Run: headless pygame with SDL's dummy video driver; simulated clock (each Clock.tick advances the game by its frame time, no real sleeping); random seed 0; keys injected as events and as key.get_pressed() state; mouse plan: one left click at the window centre at the start of phase 2, then a move to the lower-right quarter at the start of phase 3.
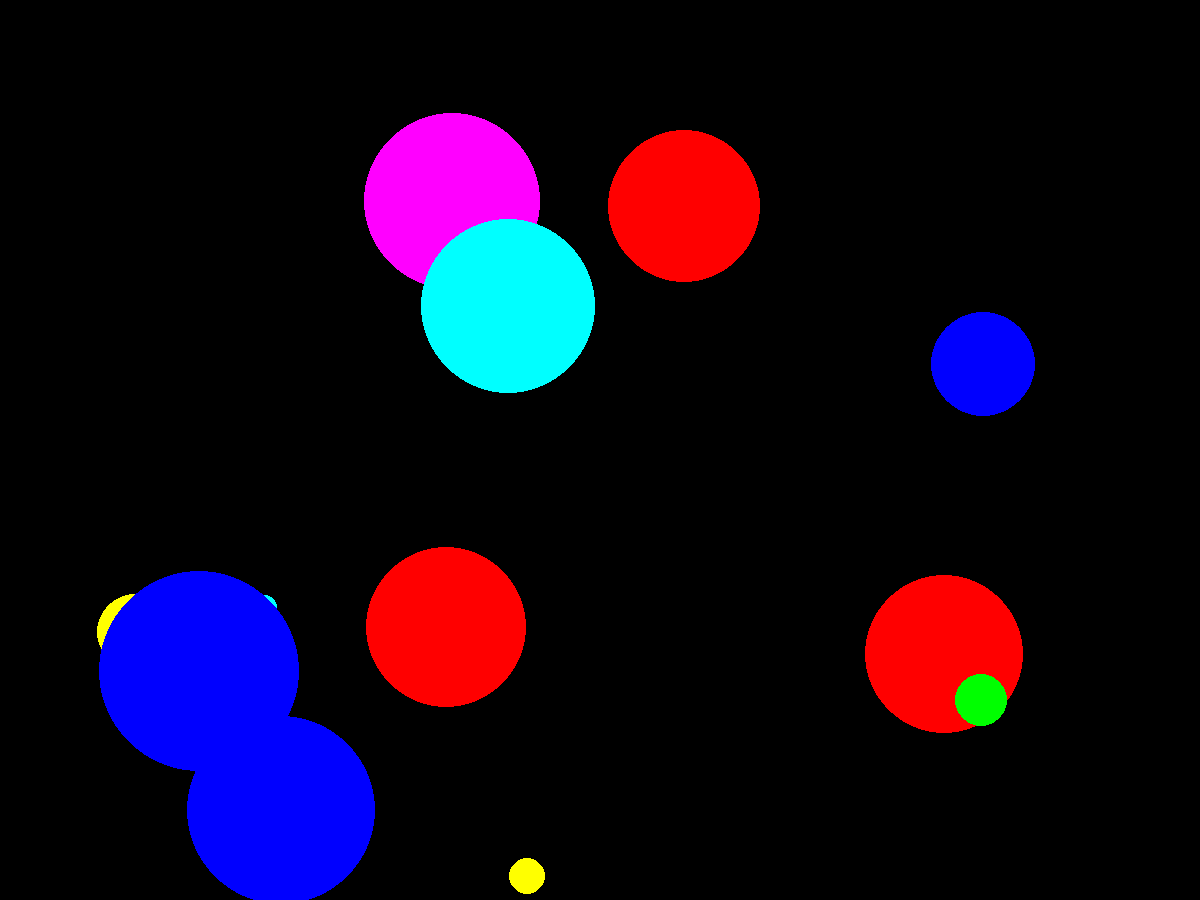
Frame 1 of 4 · flips 1–60 · no input
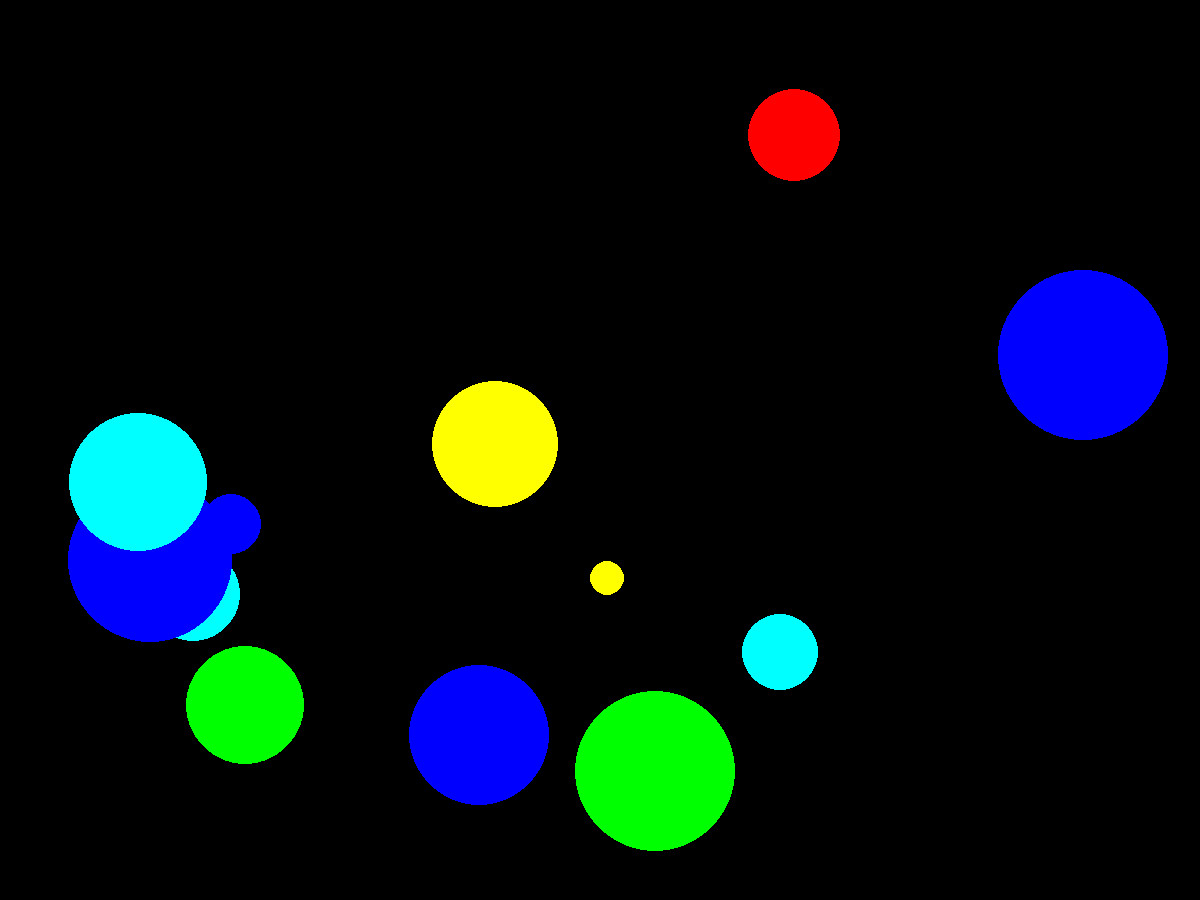
Frame 2 of 4 · flips 61–180 · clicked the window centre · tapped SPACE, RETURN · held RIGHT (→), D
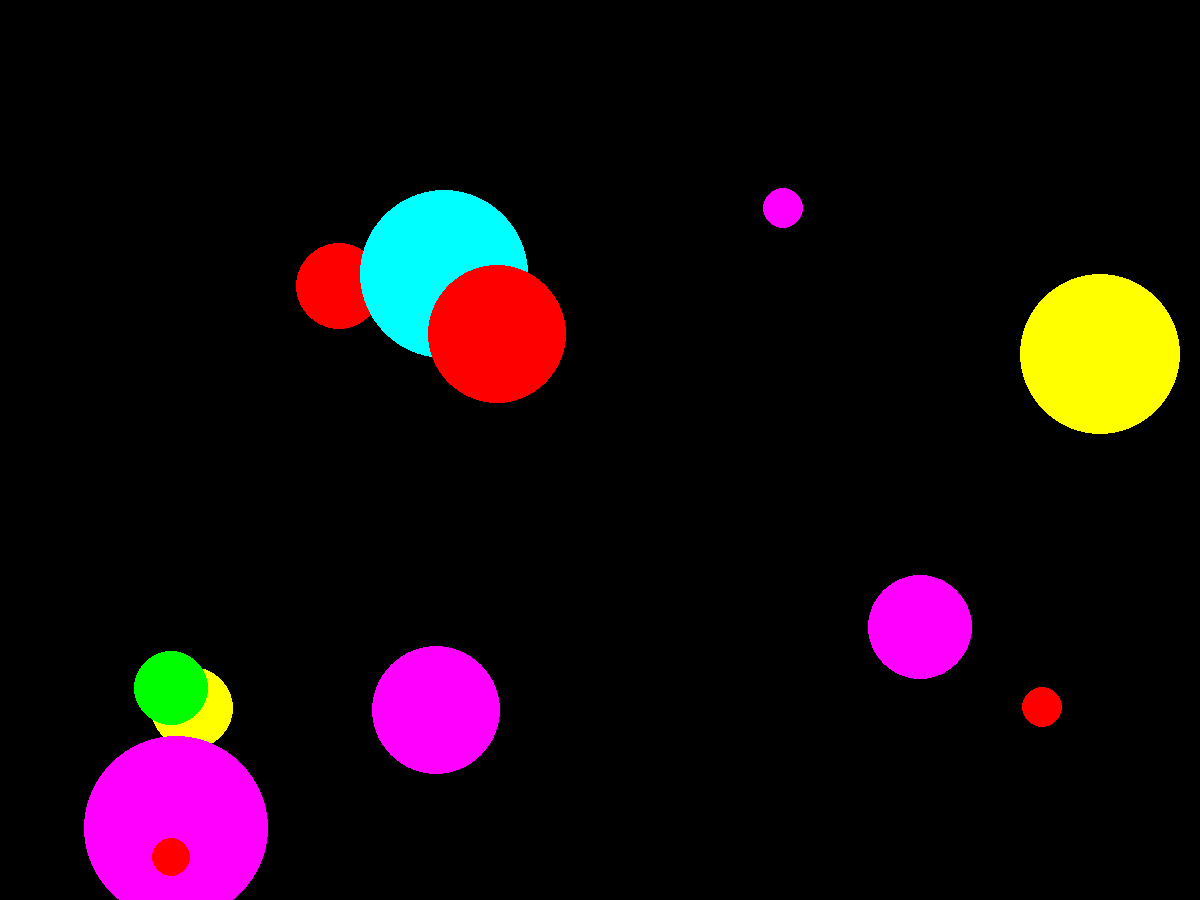
Frame 3 of 4 · flips 181–300 · moved the mouse to the lower-right quarter · held DOWN (↓), S
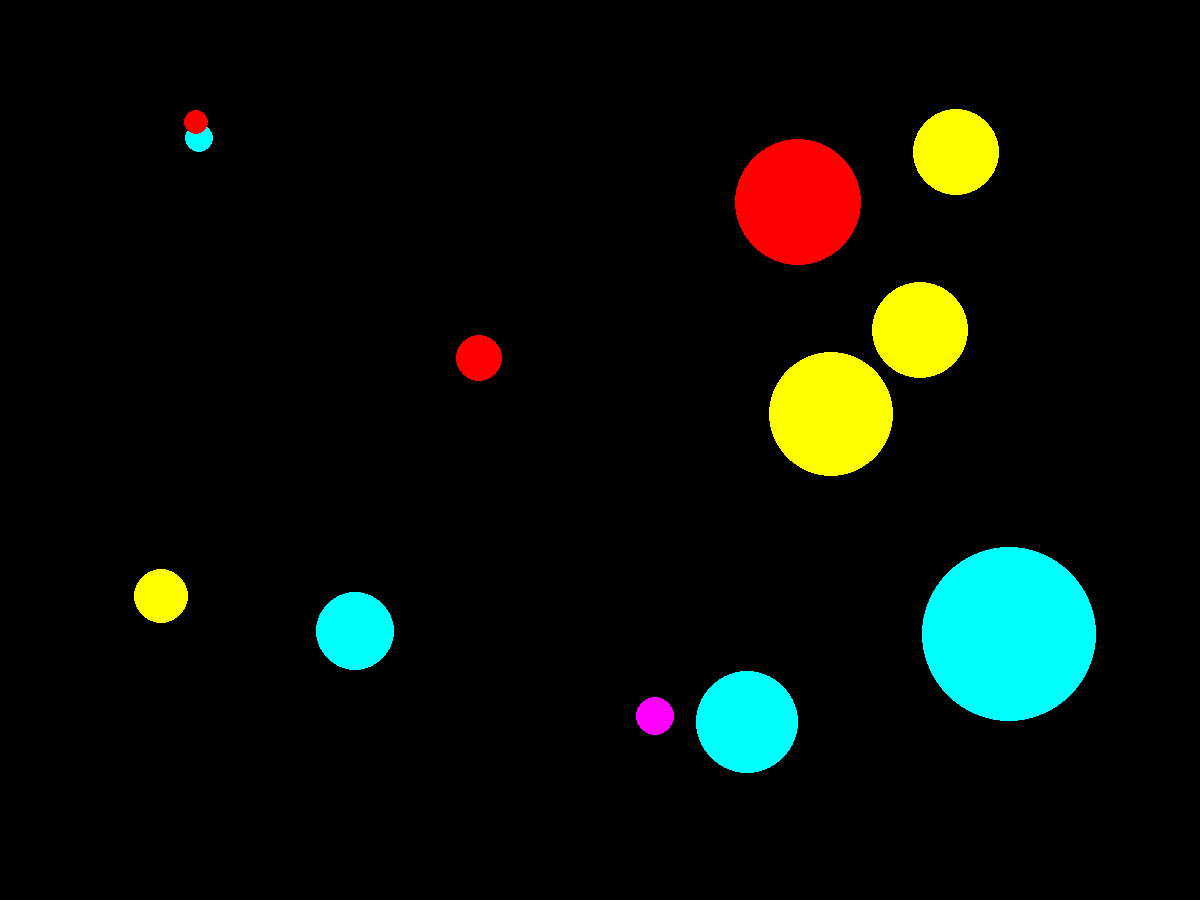
Frame 4 of 4 · flips 301–420 · held LEFT (←), A, UP (↑), W

The pygame program that drew these frames:

'''Эта игра про шарики.
Шары рандомно двигаются по полю
Выигрыш: смог кликнуть на шар'''
from random import randint
import pygame


pygame.init()

FPS = 2
screen = pygame.display.set_mode((1200, 900))

RED = (255, 0, 0)
BLUE = (0, 0, 255)
YELLOW = (255, 255, 0)
GREEN = (0, 255, 0)
MAGENTA = (255, 0, 255)
CYAN = (0, 255, 255)
BLACK = (0, 0, 0)
COLORS = [RED, BLUE, YELLOW, GREEN, MAGENTA, CYAN]
COLORS_FILLED = [BLACK]*6


def new_ball(colors):
    '''рисует новый шарик '''
    circle_x = randint(100, 1100)
    circle_y = randint(100, 900)
    circle_r = randint(10, 100)
    color = colors[randint(0, 5)]
    pygame.draw.circle(screen, color, (circle_x, circle_y), circle_r)
    return circle_x, circle_y, circle_r


def scores(circle_cords, mouse_x, mouse_y):
    '''Эта функция анализирует, попал ли игрок по шарику'''
    for circle_x, circle_y, circle_r in circle_cords:
        if (mouse_x - circle_x)**2 + (mouse_y - circle_y)**2 <= circle_r**2:
            return True
    return False


def create_balls(n):
    '''Эта функция создает n шаров'''
    circle_cords = []
    for _ in range(n):
        circle_cords.append((new_ball(COLORS)))
    return circle_cords


pygame.display.update()
clock = pygame.time.Clock()
FINISHED = False
score = 0

while not FINISHED:
    clock.tick(FPS)
    for event in pygame.event.get():
        if event.type == pygame.QUIT:
            FINISHED = True
        elif event.type == pygame.MOUSEBUTTONDOWN:
            mouse_x, mouse_y = pygame.mouse.get_pos()
            if scores(circle_cords, mouse_x, mouse_y):
                score += 1
                print(score)
            print('Click!')
    circle_cords = create_balls(12)
    pygame.display.update()
    screen.fill(BLACK)

pygame.quit()
